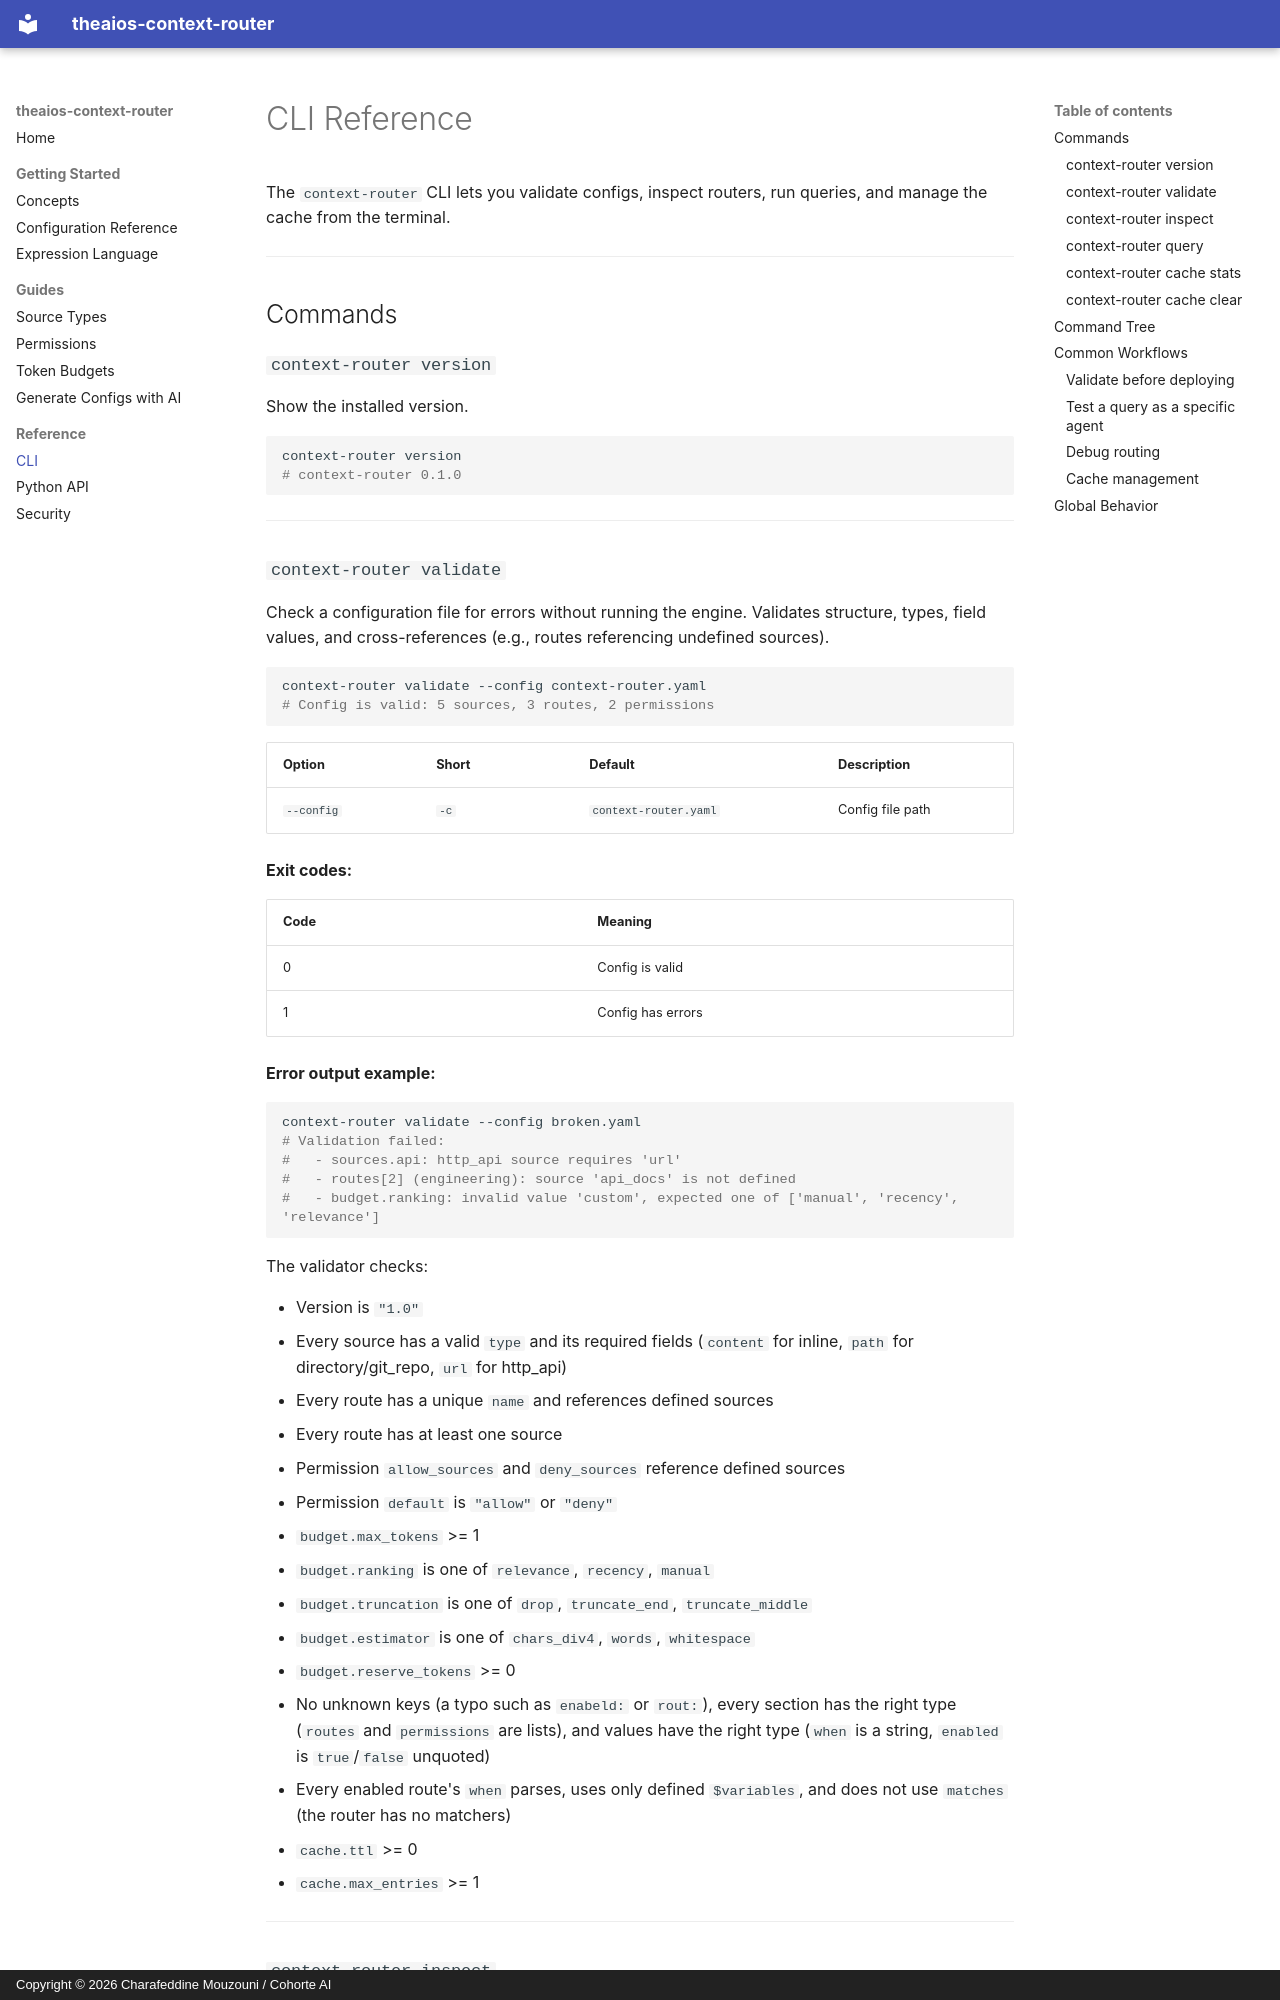

repository: Cohorte-ai/context-router · page: cli/index.html · generator: mkdocs · copyright: Copyright © 2026 Charafeddine Mouzouni / Cohorte AI

# CLI Reference

The `context-router` CLI lets you validate configs, inspect routers, run queries, and manage the cache from the terminal.

---

## Commands

### `context-router version`

Show the installed version.

```bash
context-router version
# context-router 0.1.0
```

---

### `context-router validate`

Check a configuration file for errors without running the engine. Validates structure, types, field values, and cross-references (e.g., routes referencing undefined sources).

```bash
context-router validate --config context-router.yaml
# Config is valid: 5 sources, 3 routes, 2 permissions
```

| Option | Short | Default | Description |
|--------|-------|---------|-------------|
| `--config` | `-c` | `context-router.yaml` | Config file path |

**Exit codes:**

| Code | Meaning |
|------|---------|
| 0 | Config is valid |
| 1 | Config has errors |

**Error output example:**

```bash
context-router validate --config broken.yaml
# Validation failed:
#   - sources.api: http_api source requires 'url'
#   - routes[2] (engineering): source 'api_docs' is not defined
#   - budget.ranking: invalid value 'custom', expected one of ['manual', 'recency', 'relevance']
```

The validator checks:

- Version is `"1.0"`
- Every source has a valid `type` and its required fields (`content` for inline, `path` for directory/git_repo, `url` for http_api)
- Every route has a unique `name` and references defined sources
- Every route has at least one source
- Permission `allow_sources` and `deny_sources` reference defined sources
- Permission `default` is `"allow"` or `"deny"`
- `budget.max_tokens` >= 1
- `budget.ranking` is one of `relevance`, `recency`, `manual`
- `budget.truncation` is one of `drop`, `truncate_end`, `truncate_middle`
- `budget.estimator` is one of `chars_div4`, `words`, `whitespace`
- `budget.reserve_tokens` >= 0
- No unknown keys (a typo such as `enabeld:` or `rout:`), every section has the right type (`routes` and `permissions` are lists), and values have the right type (`when` is a string, `enabled` is `true`/`false` unquoted)
- Every enabled route's `when` parses, uses only defined `$variables`, and does not use `matches` (the router has no matchers)
- `cache.ttl` >= 0
- `cache.max_entries` >= 1

---
